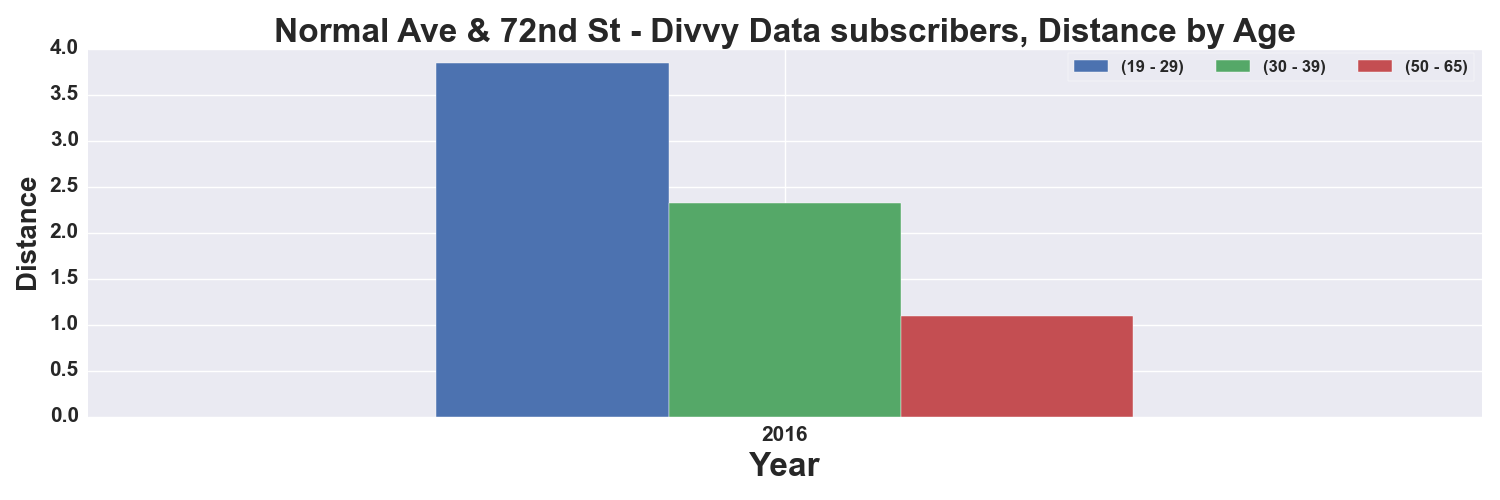

The file beside this chart, header and first rows:
, START TIME YEAR, DISTANCE_Miles, DISTANCE_Miles, DISTANCE_Miles
AGE_GROUP, , 19 - 29, 30 - 39, 50 - 65
0, 2016, 3.841, 2.324, 1.098
